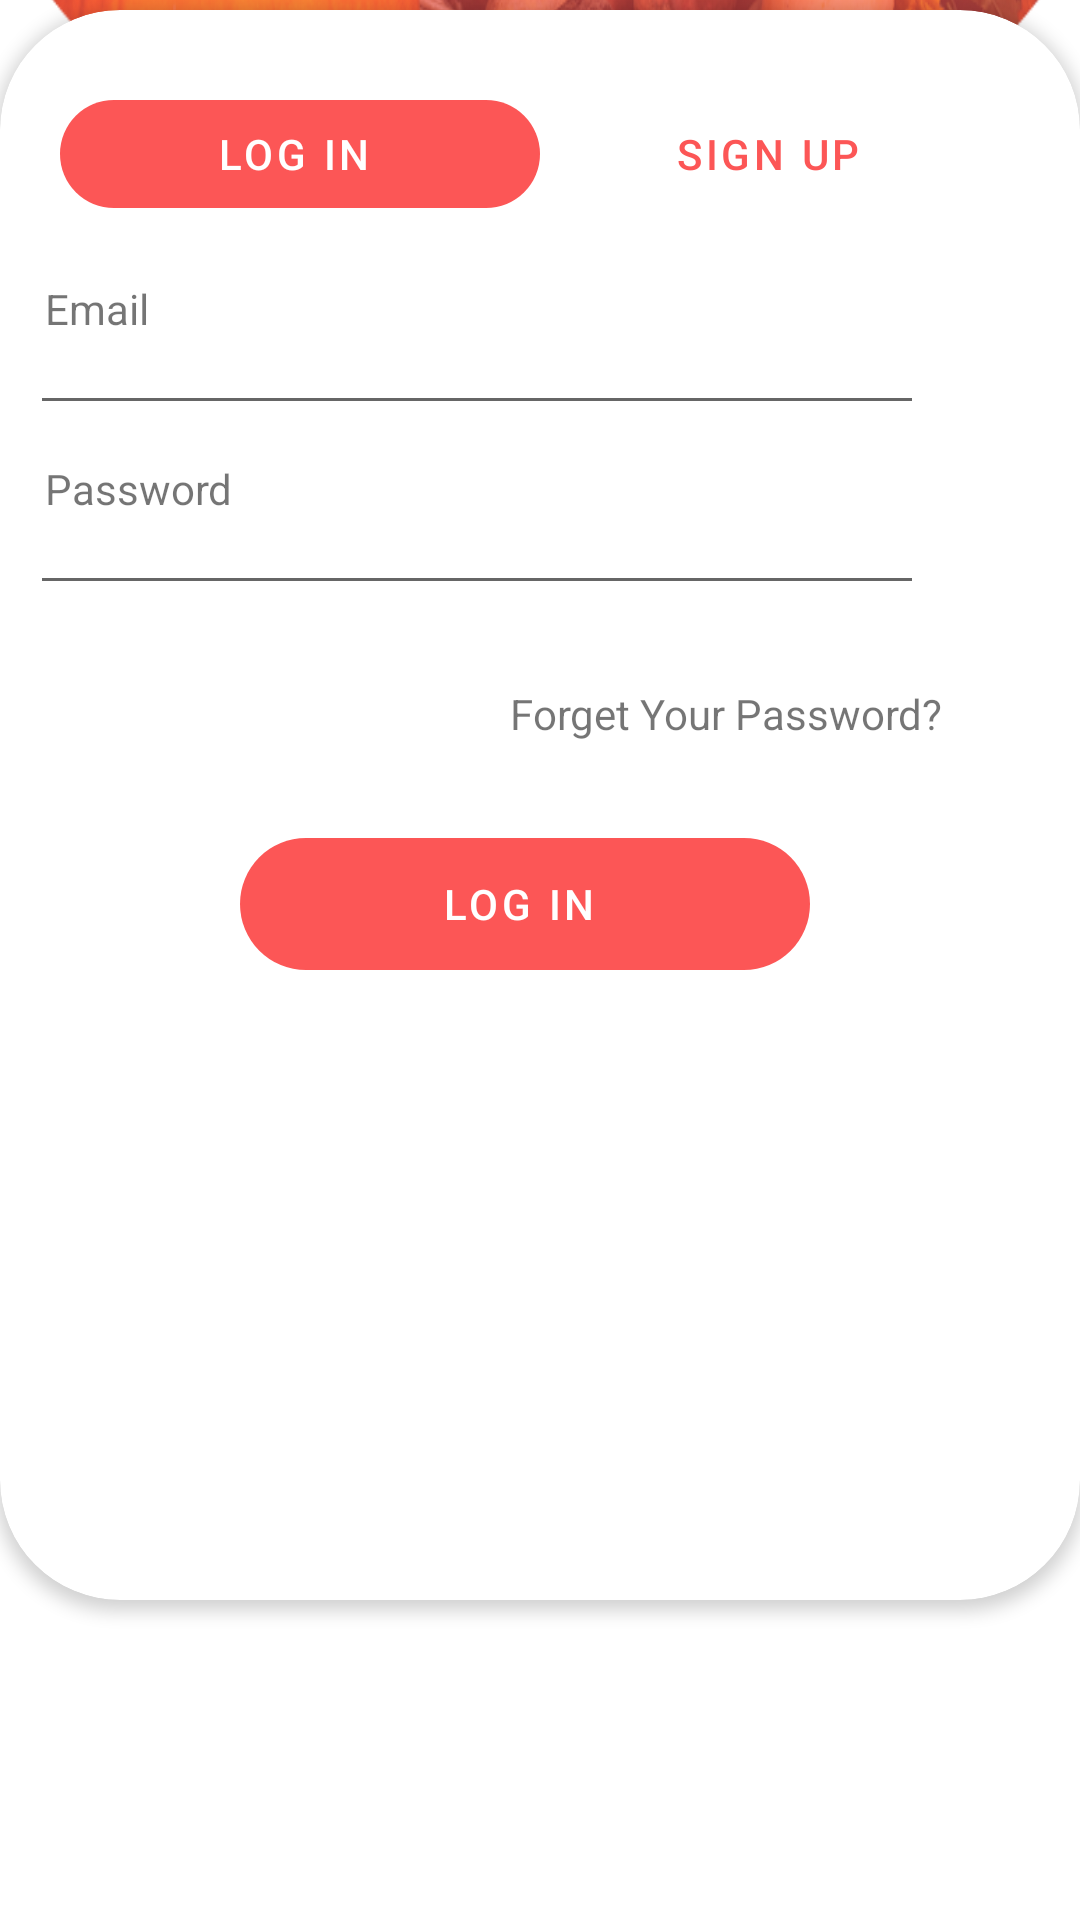

Reconstruct the res/layout file that produces this screen, plus the resources it refers to.
<!-- AndroidManifest.xml: application theme Theme.MealFinder1 -->
<!-- res/layout/activity_login.xml -->
<?xml version="1.0" encoding="utf-8"?>
<LinearLayout xmlns:android="http://schemas.android.com/apk/res/android"
    xmlns:app="http://schemas.android.com/apk/res-auto"
    xmlns:tools="http://schemas.android.com/tools"
    android:layout_width="match_parent"
    android:layout_height="match_parent"
    android:backgroundTint="@color/teal_200"
    android:gravity="center"
    android:orientation="vertical"
    tools:context=".register">

    <view
        android:id="@+id/view"
        class="androidx.appcompat.widget.ActionMenuView"
        android:layout_width="match_parent"
        android:layout_height="230dp"
        android:layout_marginTop="-16dp"
        android:background="@drawable/ellipse1"

        />
    <com.google.android.material.card.MaterialCardView
        android:layout_width="360dp"
        android:layout_height="530dp"
        android:layout_marginLeft="16dp"
        android:layout_marginTop="-80dp"
        android:layout_marginRight="16dp"
        android:layout_marginBottom="10dp"
        app:cardCornerRadius="40dp"
        app:cardElevation="3dp"

        >

        <Button
            android:id="@+id/signup"
            style="@style/Widget.MaterialComponents.Button.TextButton"
            android:layout_width="300dp"
            android:layout_height="wrap_content"
            android:layout_marginLeft="35dp"
            android:layout_marginTop="24dp"
            android:text="                                Sign Up "

            android:textColor="#FC5656"
            app:backgroundTint="@color/white"
            app:cornerRadius="60dp"
            app:strokeColor="#C4C4C4"
            app:strokeWidth="2dp">

        </Button>

        <com.google.android.material.button.MaterialButton
            android:id="@+id/login"
            style="@style/Widget.MaterialComponents.Button.TextButton"
            android:layout_width="160dp"
            android:layout_height="wrap_content"
            android:layout_marginLeft="20dp"
            android:layout_marginTop="24dp"
            android:text="Log In "
            android:textColor="@color/white"
            app:backgroundTint="#FC5656"
            app:cornerRadius="60dp" />
        <TextView
            android:id="@+id/textView"
            android:layout_width="wrap_content"
            android:layout_height="wrap_content"
            android:text="Email"
            android:layout_marginTop="90dp"
            android:layout_marginLeft="15dp"
            />

        <EditText
            android:id="@+id/email"
            android:layout_width="298dp"
            android:layout_height="wrap_content"
            android:layout_marginLeft="10dp"
            android:layout_marginTop="97dp"
            android:ems="10"
            android:inputType="textEmailAddress"
            android:textColorHighlight="#FC5656"
            android:textColorLink="#FC5656" />

        <TextView
            android:id="@+id/password"
            android:layout_width="wrap_content"
            android:layout_height="wrap_content"
            android:text="Password"
            android:layout_marginTop="150dp"
            android:layout_marginLeft="15dp"
            />
        <EditText
            android:id="@+id/passwordc"
            android:layout_width="298dp"
            android:layout_height="wrap_content"
            android:layout_marginTop="157dp"
            android:layout_marginLeft="10dp"
            android:ems="10"
            android:inputType="textEmailAddress" />
        <TextView
            android:id="@+id/forgetpassword"
            android:layout_width="wrap_content"
            android:layout_height="wrap_content"
            android:text="Forget Your Password?"
            android:layout_marginTop="225dp"
            android:layout_marginLeft="170dp"
            />
        <com.google.android.material.button.MaterialButton
            android:id="@+id/loginbtn"
            style="@style/Widget.MaterialComponents.Button.TextButton"
            android:layout_width="190dp"
            android:layout_height="56dp"
            android:layout_marginLeft="80dp"
            android:layout_marginTop="270dp"
            android:text="Log In "
            android:textColor="@color/white"
            app:backgroundTint="#FC5656"
            app:cornerRadius="60dp" />

        <Button
            android:id="@+id/button"
            android:layout_width="20dp"
            android:layout_height="20dp"
            android:layout_marginLeft="270dp"
            android:layout_marginTop="170dp"
            app:backgroundTint="#C4C4C4"
            android:background="@drawable/hide"
            />




    </com.google.android.material.card.MaterialCardView>

    <ImageView
        android:id="@+id/imageView3"
        android:layout_width="304dp"
        android:layout_height="178dp"
        app:srcCompat="@drawable/trt"
        android:layout_marginLeft="30dp"
        android:layout_marginTop="50dp"
        />




</LinearLayout>
<!-- resources referenced by this layout -->
<resources>
  <!-- drawable ellipse1: png bitmap (drawable, 317229 bytes) -->
  <style name="Theme.MealFinder1" parent="Theme.MaterialComponents.DayNight.DarkActionBar">
          
          <item name="colorPrimary">@color/purple_500</item>
          <item name="colorPrimaryVariant">@color/purple_700</item>
          <item name="colorOnPrimary">@color/white</item>
          
          <item name="colorSecondary">@color/teal_200</item>
          <item name="colorSecondaryVariant">@color/teal_700</item>
          <item name="colorOnSecondary">@color/black</item>
          
          <item name="android:statusBarColor" tools:targetApi="l">?attr/colorPrimaryVariant</item>
          
      </style>
  <!-- not gathered from this repository: default colours our renderer supplied (Android Studio template values) -->
  <color name="purple_500">#FF6200EE</color>
  <color name="purple_700">#FF3700B3</color>
  <color name="teal_200">#FF03DAC5</color>
  <color name="teal_700">#FF018786</color>
  <color name="black">#FF000000</color>
  <color name="white">#FFFFFFFF</color>
</resources>
